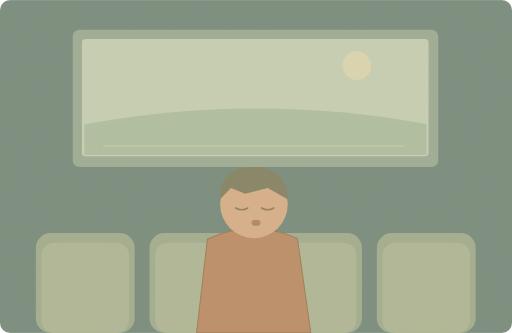
t = 0.00 s
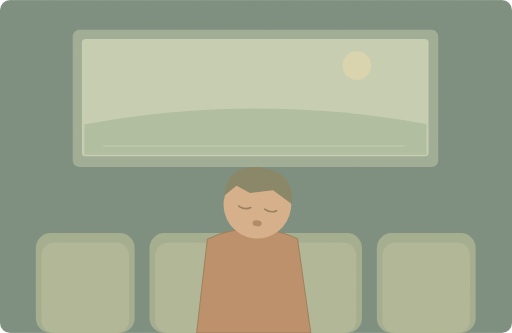
t = 1.75 s
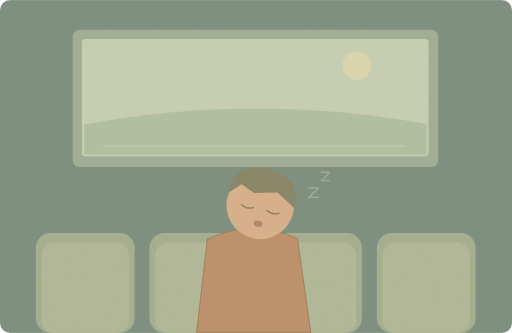
t = 3.25 s
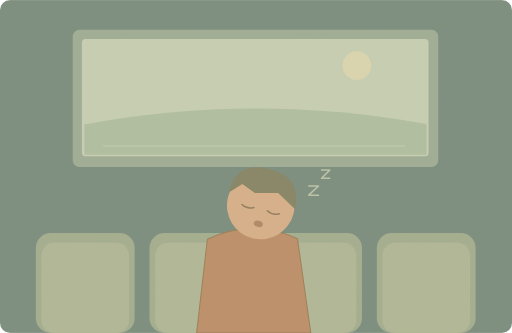
t = 5.00 s
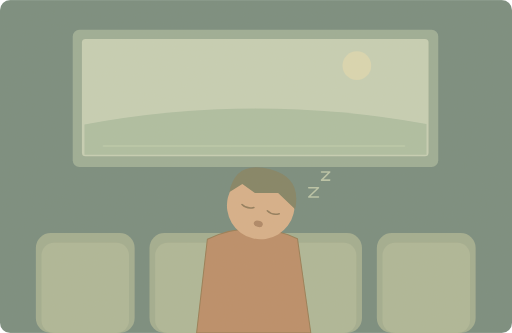
t = 6.50 s
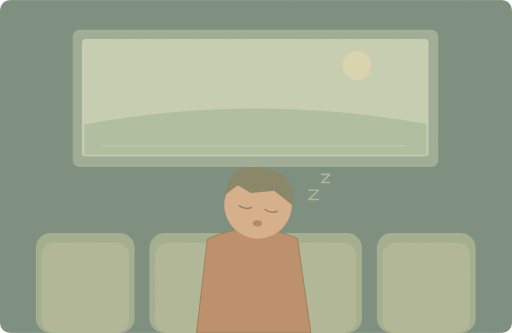
t = 8.50 s

The animated SVG that drew these frames (rendered in a browser with its animation timeline set to each time). Animation: 3 SMIL elements (animate=1,animateTransform=2); one cycle of 10.00 s, repeats indefinitely.

<svg xmlns="http://www.w3.org/2000/svg" width="1000" height="650" viewBox="0 0 1000 650" role="img" aria-labelledby="title desc"><title id="title">单词小故事</title><desc id="desc">The film was so boring that I fell asleep.</desc><metadata>{"wordId": "boring", "dailyExample": "The film was so boring that I fell asleep.", "source": "https://github.com/go1app/word-atlas/blob/main/public/atlas/entries/1.json", "attribution": "Word Atlas contributors — CC BY 4.0", "license": "https://creativecommons.org/licenses/by/4.0/", "changes": "New original vector animation interpreting the daily example.", "durationSeconds": 10}</metadata><defs><clipPath id="frame"><rect width="1000" height="650" rx="20"/></clipPath><filter id="paper"><feTurbulence type="fractalNoise" baseFrequency=".74" numOctaves="3" stitchTiles="stitch"/><feColorMatrix type="saturate" values="0"/><feComponentTransfer><feFuncA type="linear" slope=".065"/></feComponentTransfer><feBlend in="SourceGraphic" mode="soft-light"/></filter><filter id="glow" x="-100%" y="-100%" width="300%" height="300%"><feGaussianBlur stdDeviation="8"/></filter></defs><g clip-path="url(#frame)"><rect x="0" y="0" width="1000" height="650" rx="0" fill="#71877b" /><rect x="142" y="58" width="714" height="268" rx="13" fill="#98aa93" /><rect x="160" y="76" width="677" height="229" rx="7" fill="#c4ceb4" /><path d="M165 243Q496 181 833 242V302H165Z" fill="#aabda0" stroke="none" stroke-width="2" stroke-linecap="round" stroke-linejoin="round" /><circle cx="697" cy="128" r="28" fill="#d9d7b0" /><path d="M202 285L790 285" fill="none" stroke="#b9c9aa" stroke-width="3" stroke-linecap="round" stroke-linejoin="round" /><rect x="70" y="455" width="193" height="195" rx="29" fill="#9eaa8d" /><rect x="81" y="474" width="171" height="176" rx="24" fill="#aab595" /><rect x="292" y="455" width="193" height="195" rx="29" fill="#9eaa8d" /><rect x="303" y="474" width="171" height="176" rx="24" fill="#aab595" /><rect x="514" y="455" width="193" height="195" rx="29" fill="#9eaa8d" /><rect x="525" y="474" width="171" height="176" rx="24" fill="#aab595" /><rect x="736" y="455" width="193" height="195" rx="29" fill="#9eaa8d" /><rect x="747" y="474" width="171" height="176" rx="24" fill="#aab595" /><path d="M384 650L405 467Q493 426 581 466L607 650Z" fill="#b88964" stroke="#94774f" stroke-width="2" stroke-linecap="round" stroke-linejoin="round" /><g><animateTransform attributeName="transform" type="rotate" values="0 494 454;14 494 454;14 494 454;0 494 454" keyTimes="0;.35;.75;1" dur="10s" repeatCount="indefinite"/><circle cx="496" cy="399" r="66" fill="#d6ad86" /><path d="M430 389Q427 325 497 326Q561 327 563 390L523 367 479 378 451 367Z" fill="#7d7e60" stroke="none" stroke-width="2" stroke-linecap="round" stroke-linejoin="round" /><path d="M460 406q12 7 24 0M511 406q12 7 24 0" fill="none" stroke="#8c7656" stroke-width="3" stroke-linecap="round" stroke-linejoin="round" /><ellipse cx="500" cy="435" rx="9" ry="6" fill="#aa8261"/></g><g><animate attributeName="opacity" values="0;0;.8;.8;0" keyTimes="0;.25;.4;.8;1" dur="10s" repeatCount="indefinite"/><animateTransform attributeName="transform" type="translate" values="0 0;0 -12;0 0" keyTimes="0;.5;1" dur="10s" repeatCount="indefinite"/><path d="M603 375h19l-19 18h19M628 344h16l-16 16h16" fill="none" stroke="#c8d2b1" stroke-width="3" stroke-linecap="round" stroke-linejoin="round" /></g><rect width="1000" height="650" fill="#ddc8a0" opacity=".14" filter="url(#paper)" pointer-events="none"/></g></svg>
